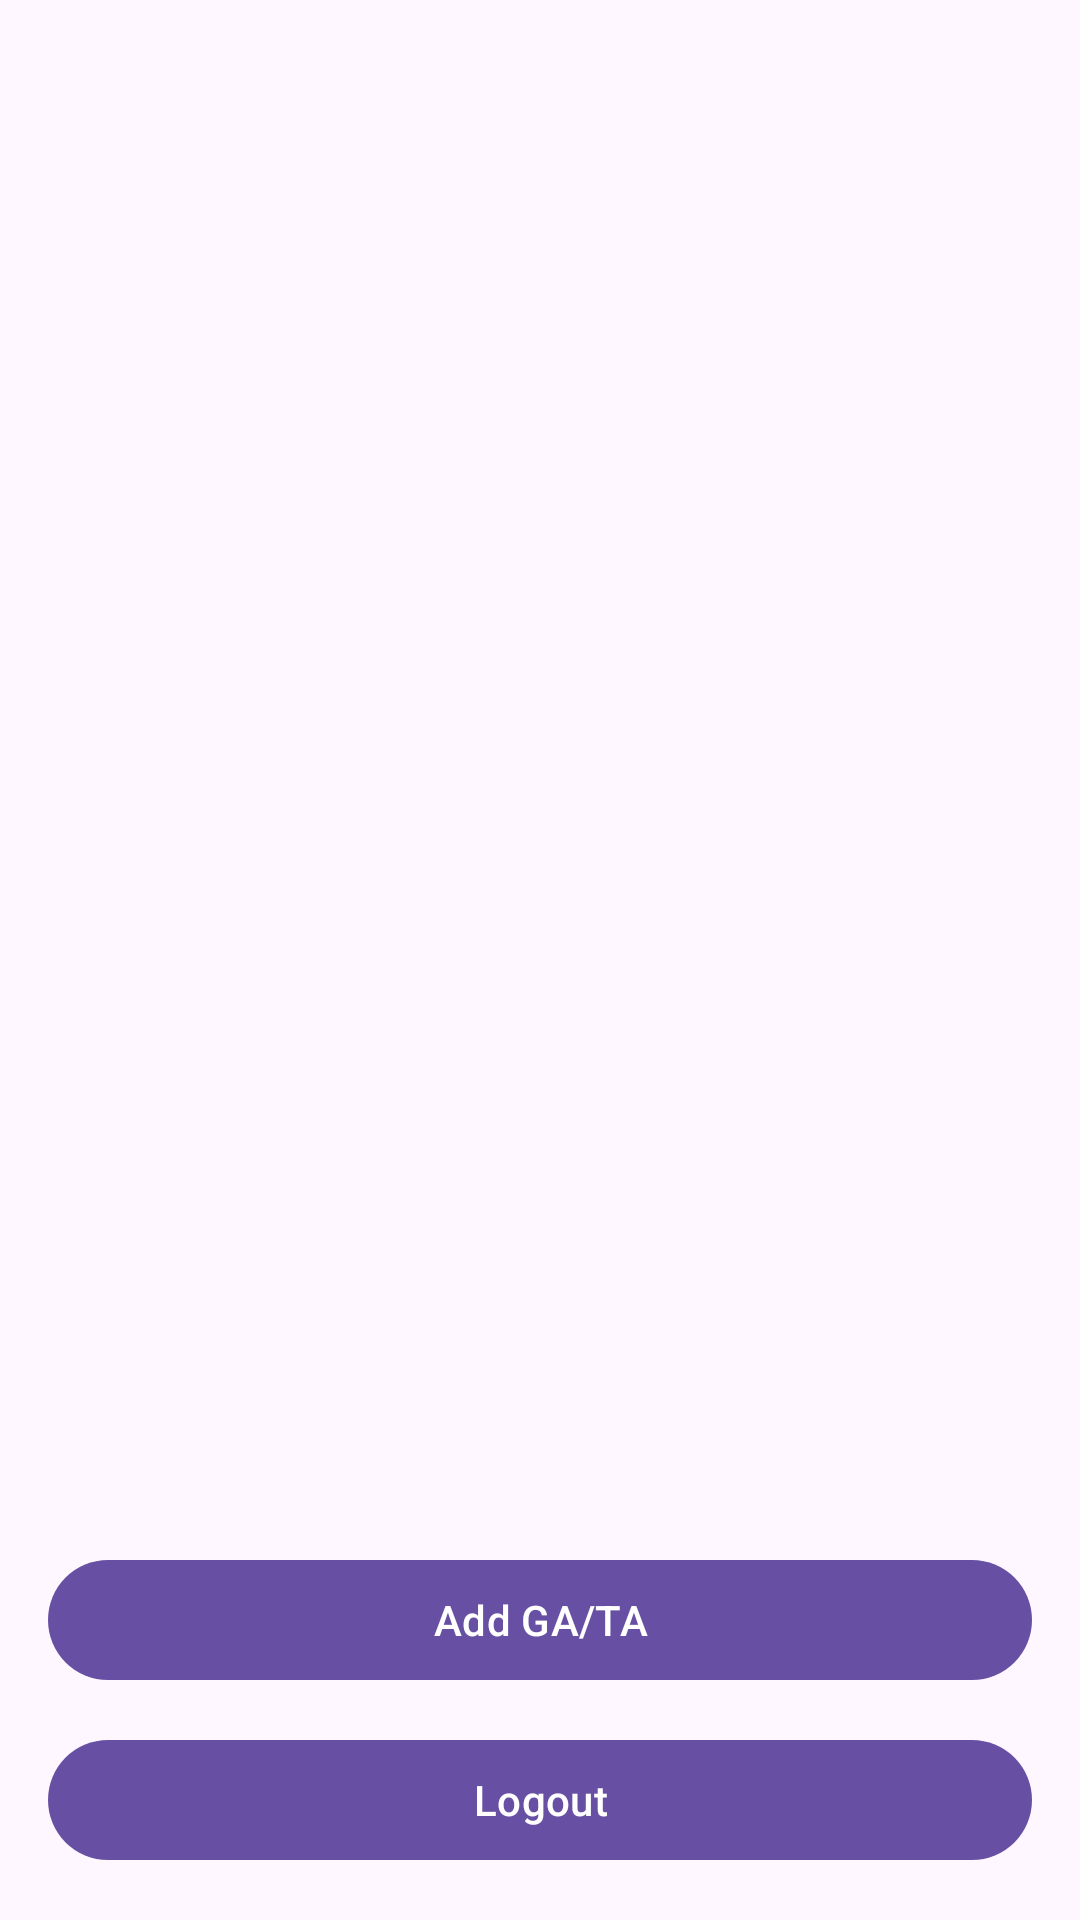

Write the Android layout XML for this screen, with the resource values it uses.
<!-- AndroidManifest.xml: application theme Theme.HelpHub -->
<!-- res/layout/activity_admin_home.xml -->
<?xml version="1.0" encoding="utf-8"?>
<LinearLayout xmlns:android="http://schemas.android.com/apk/res/android"
    xmlns:app="http://schemas.android.com/apk/res-auto"
    android:layout_width="match_parent"
    android:layout_height="match_parent"
    android:orientation="vertical"
    android:padding="16dp">

    <androidx.recyclerview.widget.RecyclerView
        android:id="@+id/adminGaTaList"
        android:layout_width="match_parent"
        android:layout_height="0dp"
        android:layout_weight="1"
        android:scrollbars="vertical" />

    <com.google.android.material.button.MaterialButton
        android:id="@+id/addGaTaButton"
        android:layout_width="match_parent"
        android:layout_height="wrap_content"
        android:text="Add GA/TA"
        android:layout_marginTop="12dp" />

    <com.google.android.material.button.MaterialButton
        android:id="@+id/logoutButton"
        android:layout_width="match_parent"
        android:layout_height="wrap_content"
        android:text="Logout"
        android:layout_marginTop="12dp" />
</LinearLayout>
<!-- resources referenced by this layout -->
<resources>
  <style name="Theme.HelpHub" parent="Base.Theme.HelpHub" />
  <style name="Base.Theme.HelpHub" parent="Theme.Material3.DayNight.NoActionBar">
          
          
      </style>
</resources>
